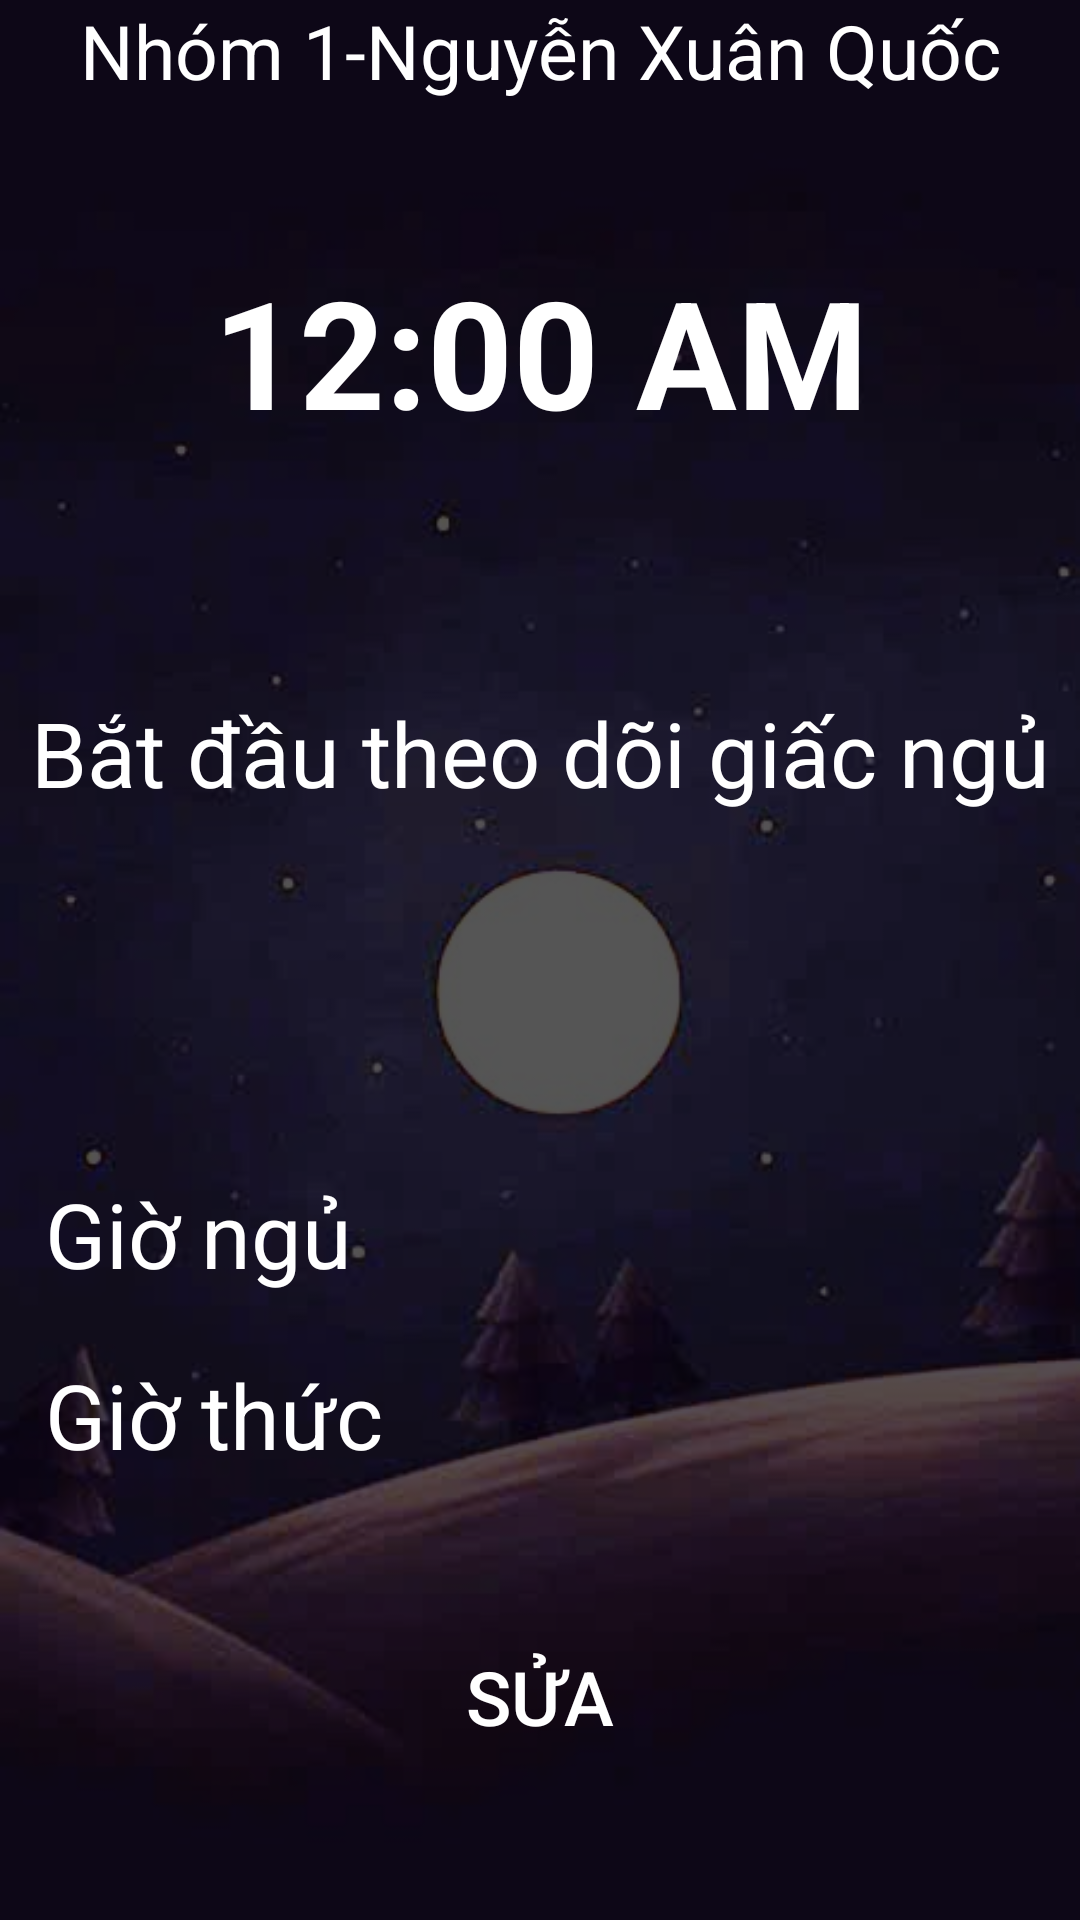

Write the Android layout XML for this screen, with the resource values it uses.
<!-- AndroidManifest.xml: application theme Theme.DoAn_QLGiacNgu -->
<!-- res/layout/activity_start_sleep.xml -->
<?xml version="1.0" encoding="utf-8"?>
<LinearLayout xmlns:android="http://schemas.android.com/apk/res/android"
    xmlns:app="http://schemas.android.com/apk/res-auto"
    xmlns:tools="http://schemas.android.com/tools"
    android:id="@+id/main"
    android:layout_width="match_parent"
    android:layout_height="match_parent"
    android:background="@drawable/hinh1"
    tools:context=".startSleep">


    <LinearLayout
        android:layout_width="match_parent"
        android:layout_height="match_parent"
        android:background="#AA000000"
        android:orientation="vertical">

        <TextView
            android:layout_width="match_parent"
            android:layout_height="wrap_content"
            android:textSize="25sp"
            android:textColor="#FFF"
            android:gravity="center"
            android:text="Nhóm 1-Nguyễn Xuân Quốc"
            />

            <LinearLayout
                android:layout_marginTop="50dp"
                android:layout_width="match_parent"
                android:layout_height="wrap_content"
                android:layout_gravity="center"
                android:orientation="vertical">

                <TextClock
                    android:id="@+id/textClock"
                    android:layout_width="match_parent"
                    android:layout_height="wrap_content"
                    android:gravity="center"
                    android:textStyle="bold"
                    android:textColor="#fff"
                    android:textSize="50sp" />

                <TextView
                    android:id="@+id/tvDate"
                    android:layout_width="match_parent"
                    android:layout_height="wrap_content"
                    android:layout_marginTop="20dp"
                    android:textStyle="italic"
                    android:gravity="center"
                    android:textColor="#fff"
                    android:textSize="30sp" />

                <TextView
                    android:layout_width="match_parent"
                    android:layout_height="wrap_content"
                    android:layout_marginTop="20dp"
                    android:gravity="center"
                    android:text="Bắt đầu theo dõi giấc ngủ"
                    android:textColor="#fff"
                    android:textSize="30sp" />
            </LinearLayout>

        <LinearLayout
            android:layout_width="match_parent"
            android:layout_marginTop="100dp"
            android:layout_marginStart="15dp"
            android:layout_marginEnd="15dp"
            android:layout_height="wrap_content"
            android:orientation="horizontal">

            <LinearLayout
                android:layout_width="wrap_content"
                android:layout_height="wrap_content"
                android:layout_marginRight="20dp"
                android:orientation="vertical">

                <TextView
                    android:layout_width="wrap_content"
                    android:layout_height="wrap_content"
                    android:layout_marginTop="20dp"
                    android:gravity="center"
                    android:text="Giờ ngủ"
                    android:textColor="#fff"
                    android:textSize="30sp" />

                <TextView
                    android:layout_width="wrap_content"
                    android:layout_height="wrap_content"
                    android:layout_marginTop="20dp"
                    android:gravity="center"
                    android:text="Giờ thức"
                    android:textColor="#fff"
                    android:textSize="30sp" />
            </LinearLayout>

            <LinearLayout
                android:layout_width="wrap_content"
                android:layout_height="wrap_content"
                android:orientation="vertical">
                <TextView
                    android:id="@+id/tvSleep"
                    android:textStyle="italic"
                    android:layout_width="wrap_content"
                    android:layout_height="wrap_content"
                    android:layout_marginTop="20dp"
                    android:gravity="center"
                    android:textColor="#fff"
                    android:textSize="30sp" />
                <TextView
                    android:id="@+id/tvAwake"
                    android:layout_width="wrap_content"
                    android:layout_height="wrap_content"
                    android:layout_marginTop="20dp"
                    android:gravity="center"
                    android:textStyle="italic"
                    android:textColor="#fff"
                    android:textSize="30sp" />
            </LinearLayout>
        </LinearLayout>

        <LinearLayout
            android:layout_width="match_parent"
            android:layout_marginTop="50dp"
            android:layout_height="wrap_content"
            android:gravity="center"
            android:orientation="horizontal">

            <Button
                android:id="@+id/btnFix"
                android:layout_width="wrap_content"
                android:layout_height="wrap_content"
                android:textColor="@android:color/white"
                android:background="@drawable/bg_wakeup_button"
                android:text="SỬA"
                android:textSize="25sp" />
        </LinearLayout>

        <Button
            android:id="@+id/btnAwake"
            android:layout_width="300dp"
            android:layout_height="wrap_content"
            android:layout_gravity="center"
            android:layout_marginTop="180dp"
            android:backgroundTint="#fff"
            android:text="Thức dậy"
            android:textColor="#000"
            android:textSize="35sp" />
    </LinearLayout>
</LinearLayout>
<!-- resources referenced by this layout -->
<resources>
  <!-- drawable bg_wakeup_button (drawable) -->
  <?xml version="1.0" encoding="utf-8"?>
  <selector xmlns:android="http://schemas.android.com/apk/res/android">
      <shape xmlns:android="http://schemas.android.com/apk/res/android">
          <solid android:color="#1C1C1E"/>
          <corners android:radius="28dp"/>
      </shape>
  </selector>
  <!-- drawable hinh1: jpg bitmap (drawable, 23040 bytes) -->
  <style name="Theme.DoAn_QLGiacNgu" parent="Base.Theme.DoAn_QLGiacNgu" />
  <style name="Base.Theme.DoAn_QLGiacNgu" parent="Theme.Material3.DayNight.NoActionBar">
          
          
      </style>
</resources>
